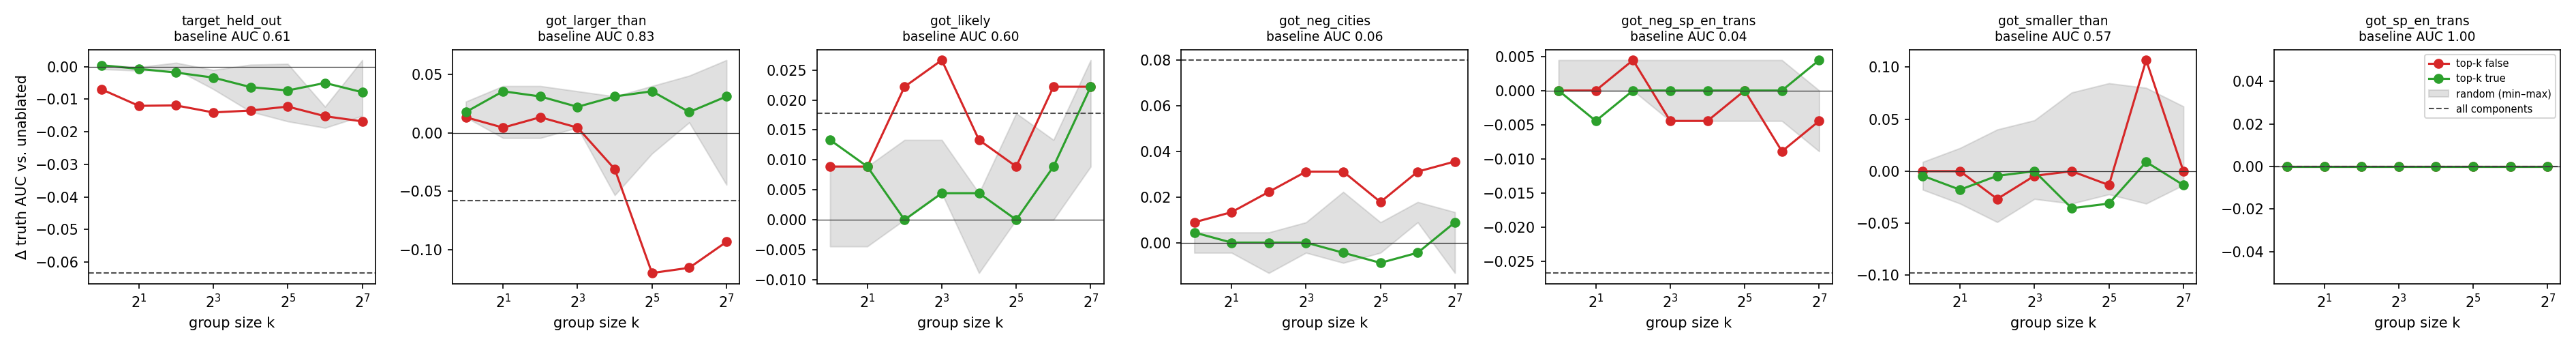

Source data for this figure (header and first rows):
group, size, domain, n_true, n_false, gap, d_gap, auc, d_auc
none, 0, target_held_out, 198, 197, 0.4169, 0.0, 0.6064, 0.0
none, 0, got_larger_than, 15, 15, 0.6586, 0.0, 0.8267, 0.0
none, 0, got_likely, 15, 15, 0.297, 0.0, 0.6044, 0.0
none, 0, got_neg_cities, 15, 15, -0.7768, 0.0, 0.05778, 0.0
none, 0, got_neg_sp_en_trans, 15, 15, -0.6912, 0.0, 0.04444, 0.0
none, 0, got_smaller_than, 15, 15, 0.1645, 0.0, 0.5689, 0.0
none, 0, got_sp_en_trans, 15, 15, 1.552, 0.0, 1.0, 0.0
top1_abs, 1, target_held_out, 198, 197, 0.406, -0.01084, 0.5994, -0.006999
top1_abs, 1, got_larger_than, 15, 15, 0.6665, 0.007887, 0.84, 0.01333
top1_abs, 1, got_likely, 15, 15, 0.3064, 0.00941, 0.6133, 0.008889
top1_abs, 1, got_neg_cities, 15, 15, -0.7782, -0.001444, 0.06667, 0.008889
top1_abs, 1, got_neg_sp_en_trans, 15, 15, -0.6946, -0.003367, 0.04444, 0.0
top1_abs, 1, got_smaller_than, 15, 15, 0.1675, 0.002962, 0.5689, 0.0
top1_abs, 1, got_sp_en_trans, 15, 15, 1.56, 0.008001, 1.0, 0.0
top1_false, 1, target_held_out, 198, 197, 0.406, -0.01084, 0.5994, -0.006999
top1_false, 1, got_larger_than, 15, 15, 0.6665, 0.007887, 0.84, 0.01333
top1_false, 1, got_likely, 15, 15, 0.3064, 0.00941, 0.6133, 0.008889
top1_false, 1, got_neg_cities, 15, 15, -0.7782, -0.001444, 0.06667, 0.008889
top1_false, 1, got_neg_sp_en_trans, 15, 15, -0.6946, -0.003367, 0.04444, 0.0
top1_false, 1, got_smaller_than, 15, 15, 0.1675, 0.002962, 0.5689, 0.0
top1_false, 1, got_sp_en_trans, 15, 15, 1.56, 0.008001, 1.0, 0.0
top1_true, 1, target_held_out, 198, 197, 0.4165, -0.0004094, 0.6068, 0.0004102
top1_true, 1, got_larger_than, 15, 15, 0.6703, 0.01169, 0.8444, 0.01778
top1_true, 1, got_likely, 15, 15, 0.2987, 0.001728, 0.6178, 0.01333
top1_true, 1, got_neg_cities, 15, 15, -0.778, -0.001208, 0.06222, 0.004444
top1_true, 1, got_neg_sp_en_trans, 15, 15, -0.6924, -0.001143, 0.04444, 0.0
top1_true, 1, got_smaller_than, 15, 15, 0.17, 0.005517, 0.5644, -0.004444
top1_true, 1, got_sp_en_trans, 15, 15, 1.551, -0.001364, 1.0, 0.0
random1_s0, 1, target_held_out, 198, 197, 0.4176, 0.0006742, 0.6056, -0.0007948
random1_s0, 1, got_larger_than, 15, 15, 0.6543, -0.004264, 0.8444, 0.01778
random1_s0, 1, got_likely, 15, 15, 0.294, -0.002939, 0.6089, 0.004444
random1_s0, 1, got_neg_cities, 15, 15, -0.7901, -0.01325, 0.05333, -0.004444
random1_s0, 1, got_neg_sp_en_trans, 15, 15, -0.6898, 0.001387, 0.04444, 0.0
random1_s0, 1, got_smaller_than, 15, 15, 0.1696, 0.005024, 0.5733, 0.004444
random1_s0, 1, got_sp_en_trans, 15, 15, 1.545, -0.007245, 1.0, 0.0
random1_s1, 1, target_held_out, 198, 197, 0.4197, 0.002828, 0.6065, 0.0001795
random1_s1, 1, got_larger_than, 15, 15, 0.6687, 0.01011, 0.8444, 0.01778
random1_s1, 1, got_likely, 15, 15, 0.2991, 0.00213, 0.6089, 0.004444
random1_s1, 1, got_neg_cities, 15, 15, -0.7859, -0.009092, 0.05778, 0.0
random1_s1, 1, got_neg_sp_en_trans, 15, 15, -0.6893, 0.001926, 0.04444, 0.0
random1_s1, 1, got_smaller_than, 15, 15, 0.1688, 0.004238, 0.5689, 0.0
random1_s1, 1, got_sp_en_trans, 15, 15, 1.561, 0.009426, 1.0, 0.0
random1_s2, 1, target_held_out, 198, 197, 0.4171, 0.000181, 0.6064, 7.68899917602539e-05
random1_s2, 1, got_larger_than, 15, 15, 0.6661, 0.007478, 0.8444, 0.01778
random1_s2, 1, got_likely, 15, 15, 0.2954, -0.001568, 0.6133, 0.008889
random1_s2, 1, got_neg_cities, 15, 15, -0.7854, -0.008623, 0.06222, 0.004444
random1_s2, 1, got_neg_sp_en_trans, 15, 15, -0.6936, -0.002343, 0.04444, 0.0
random1_s2, 1, got_smaller_than, 15, 15, 0.173, 0.008434, 0.5644, -0.004444
random1_s2, 1, got_sp_en_trans, 15, 15, 1.558, 0.006011, 1.0, 0.0
random1_s3, 1, target_held_out, 198, 197, 0.4161, -0.0007594, 0.6062, -0.0001795
random1_s3, 1, got_larger_than, 15, 15, 0.6693, 0.01068, 0.84, 0.01333
random1_s3, 1, got_likely, 15, 15, 0.2981, 0.001114, 0.6089, 0.004444
random1_s3, 1, got_neg_cities, 15, 15, -0.7855, -0.008649, 0.06222, 0.004444
random1_s3, 1, got_neg_sp_en_trans, 15, 15, -0.6861, 0.005127, 0.04889, 0.004444
random1_s3, 1, got_smaller_than, 15, 15, 0.1572, -0.00738, 0.5511, -0.01778
random1_s3, 1, got_sp_en_trans, 15, 15, 1.553, 0.001328, 1.0, 0.0
random1_s4, 1, target_held_out, 198, 197, 0.4181, 0.001201, 0.6069, 0.0005384
random1_s4, 1, got_larger_than, 15, 15, 0.6752, 0.01664, 0.8533, 0.02667
random1_s4, 1, got_likely, 15, 15, 0.2945, -0.002468, 0.6, -0.004444
random1_s4, 1, got_neg_cities, 15, 15, -0.7817, -0.004912, 0.06222, 0.004444
... 479 more rows
